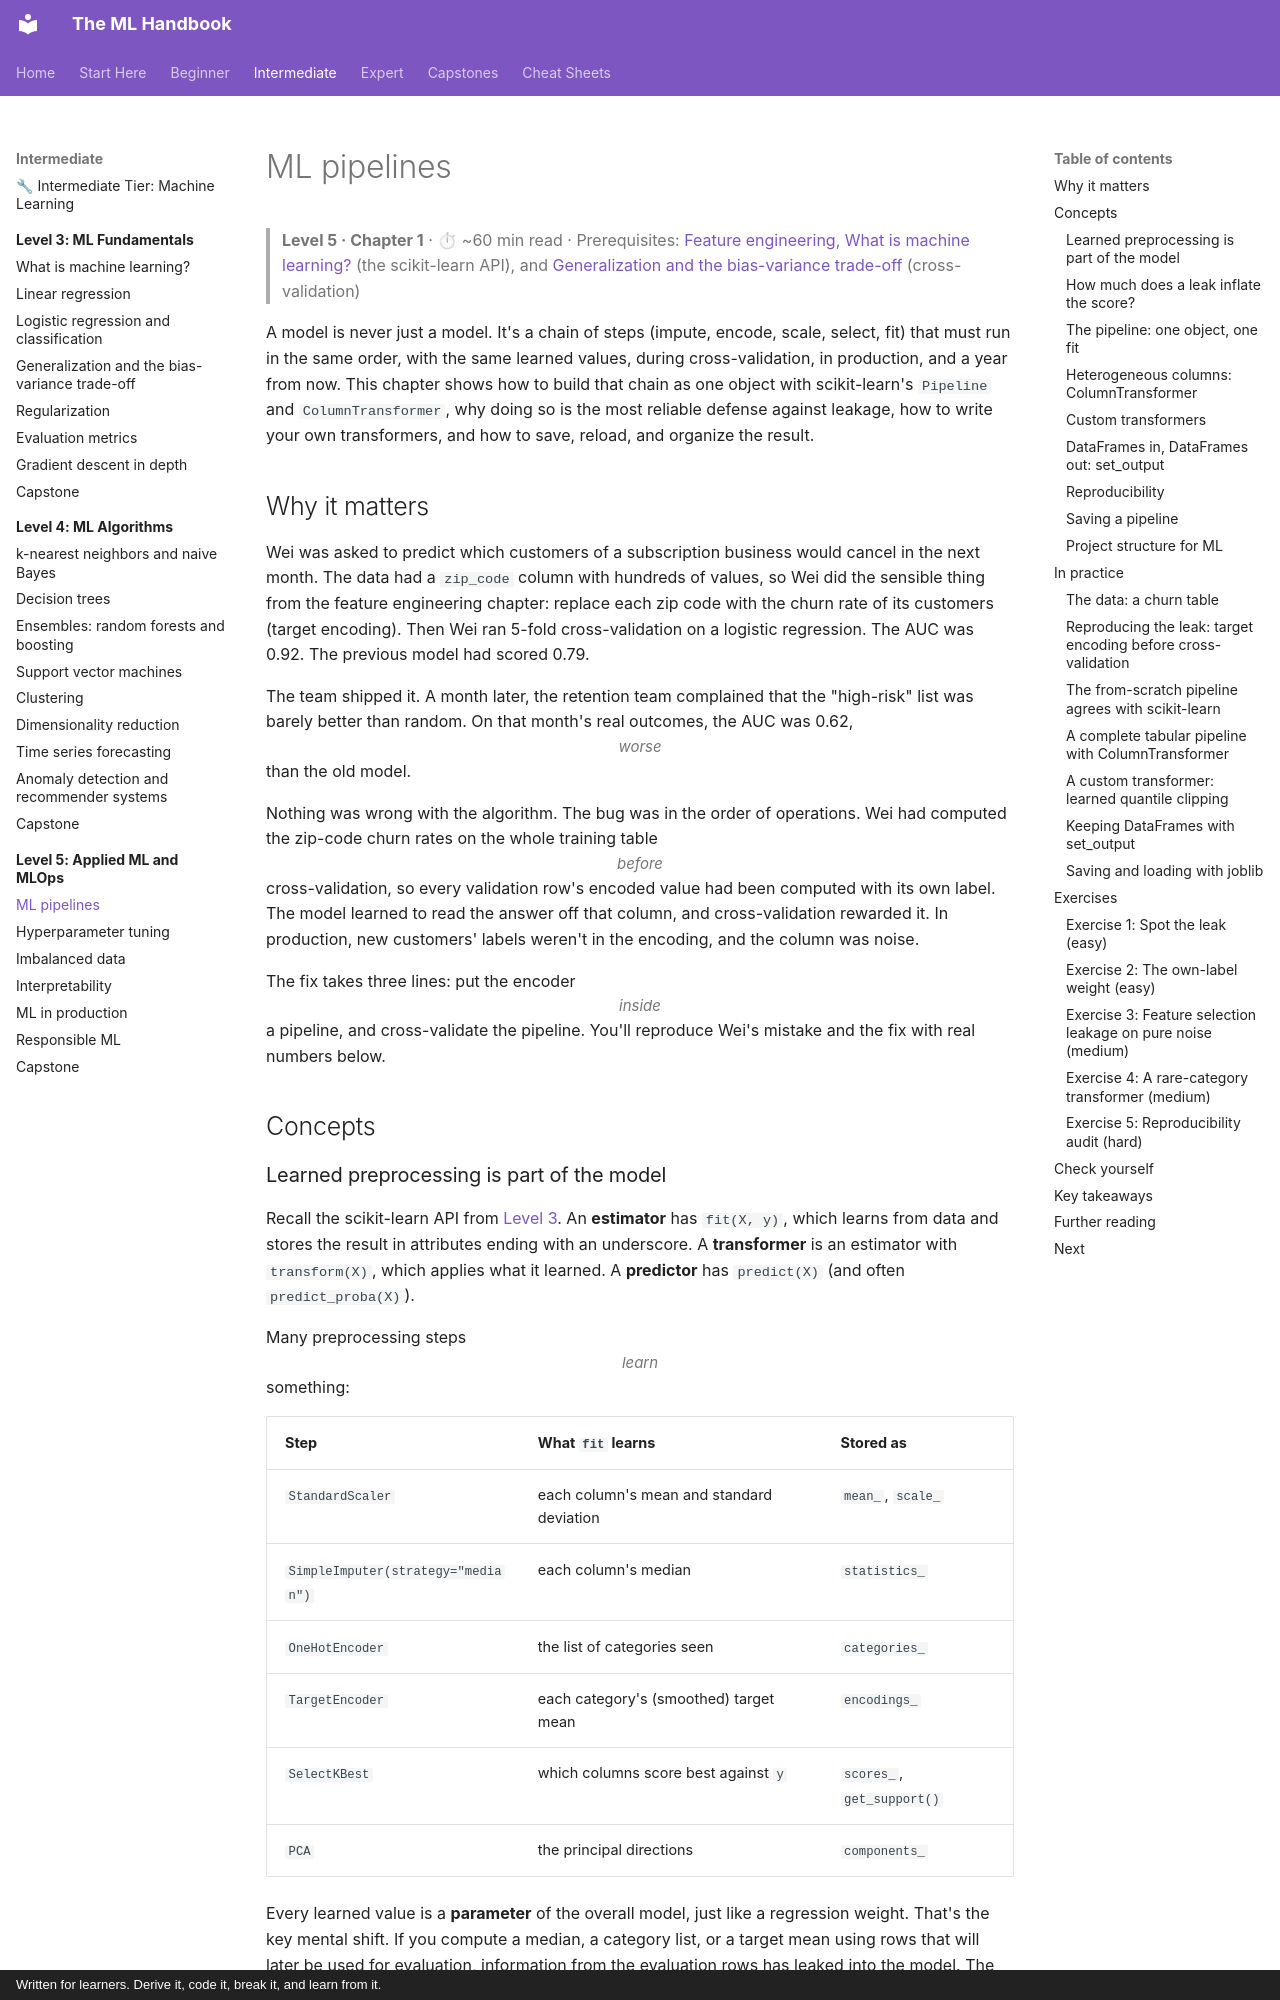

repository: astroboy1183/ml-handbook · page: chapters/05-applied-ml/01-ml-pipelines/index.html · generator: mkdocs · copyright: Written for learners. Derive it, code it, break it, and learn from it.

# ML pipelines

> **Level 5 · Chapter 1** · ⏱ ~60 min read · Prerequisites: [Feature engineering](../02-data-science-workflow/04-feature-engineering.md), [What is machine learning?](../03-ml-fundamentals/01-what-is-machine-learning.md) (the scikit-learn API), and [Generalization and the bias-variance trade-off](../03-ml-fundamentals/04-generalization-bias-variance.md) (cross-validation)

A model is never just a model. It's a chain of steps (impute, encode, scale, select, fit) that must run in the same order, with the same learned values, during cross-validation, in production, and a year from now. This chapter shows how to build that chain as one object with scikit-learn's `Pipeline` and `ColumnTransformer`, why doing so is the most reliable defense against leakage, how to write your own transformers, and how to save, reload, and organize the result.

## Why it matters

Wei was asked to predict which customers of a subscription business would cancel in the next month. The data had a `zip_code` column with hundreds of values, so Wei did the sensible thing from the feature engineering chapter: replace each zip code with the churn rate of its customers (target encoding). Then Wei ran 5-fold cross-validation on a logistic regression. The AUC was 0.92. The previous model had scored 0.79.

The team shipped it. A month later, the retention team complained that the "high-risk" list was barely better than random. On that month's real outcomes, the AUC was 0.62, *worse* than the old model.

Nothing was wrong with the algorithm. The bug was in the order of operations. Wei had computed the zip-code churn rates on the whole training table *before* cross-validation, so every validation row's encoded value had been computed with its own label. The model learned to read the answer off that column, and cross-validation rewarded it. In production, new customers' labels weren't in the encoding, and the column was noise.

The fix takes three lines: put the encoder *inside* a pipeline, and cross-validate the pipeline. You'll reproduce Wei's mistake and the fix with real numbers below.

## Concepts

### Learned preprocessing is part of the model

Recall the scikit-learn API from [Level 3](../03-ml-fundamentals/01-what-is-machine-learning.md). An **estimator** has `fit(X, y)`, which learns from data and stores the result in attributes ending with an underscore. A **transformer** is an estimator with `transform(X)`, which applies what it learned. A **predictor** has `predict(X)` (and often `predict_proba(X)`).

Many preprocessing steps *learn* something:

| Step | What `fit` learns | Stored as |
|---|---|---|
| `StandardScaler` | each column's mean and standard deviation | `mean_`, `scale_` |
| `SimpleImputer(strategy="median")` | each column's median | `statistics_` |
| `OneHotEncoder` | the list of categories seen | `categories_` |
| `TargetEncoder` | each category's (smoothed) target mean | `encodings_` |
| `SelectKBest` | which columns score best against `y` | `scores_`, `get_support()` |
| `PCA` | the principal directions | `components_` |

Every learned value is a **parameter** of the overall model, just like a regression weight. That's the key mental shift. If you compute a median, a category list, or a target mean using rows that will later be used for evaluation, information from the evaluation rows has leaked into the model. The evaluation is no longer an honest estimate of performance on unseen data.

**Leakage-proof preprocessing** means one rule: *every step that learns from data is fit only on the training portion of each split, then applied unchanged to the held-out portion.* In cross-validation with $k$ folds, that means each step is fit $k$ separate times, once per training fold.

You could do this by hand, with a loop over folds that fits the imputer, the encoder, the scaler, and the model, in order, on each training fold. People do write that loop, and they get it wrong, because every new step is one more place to forget. The pipeline makes the rule automatic.
